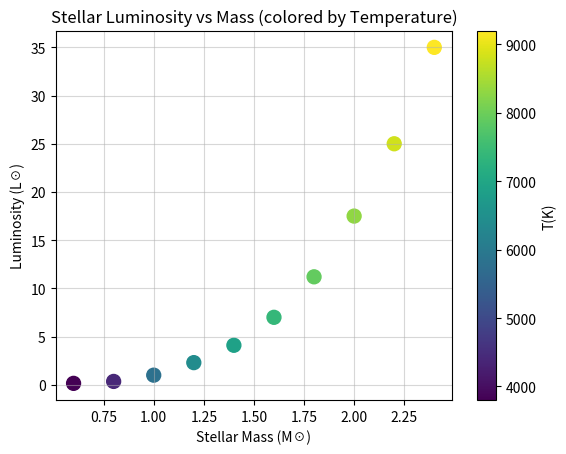

Write Python code to recreate this figure. (Note: this script raises an exception after producing the figure.)
# Install required libraries (run this once if needed)
%pip install numpy pandas matplotlib

import numpy as np
import matplotlib.pyplot as plt

M = [0.6, 0.8, 1.0, 1.2, 1.4, 1.6, 1.8, 2.0, 2.2, 2.4]
T = [3800, 4400, 5800, 6400, 6900, 7400, 7900, 8300, 8800, 9200]
L = [0.15, 0.35, 1.00, 2.30, 4.10, 7.00, 11.2, 17.5, 25.0, 35.0]

m = len(M)
t = len(T)
l = len(L)

plt.figure()
c = plt.scatter(M, L, c=T, cmap='viridis', s=100)
plt.colorbar(c, label ="T(K)")
plt.xlabel("Stellar Mass (M☉)")
plt.ylabel("Luminosity (L☉)")
plt.title("Stellar Luminosity vs Mass (colored by Temperature)")
plt.grid(True, alpha=0.5)
plt.show()

M_squared = M**2
M_times_T = M * T

X = np.column_stack([M, T, M_squared, M_times_T ]) # Matrix

print("Design Matrix X:")
print(X)

def predict(X, w, b):
    """Compute predictions f_{w,b}(x) for all examples.

    Parameters
    ----------
    X : np.ndarray, shape (m, n)
        Design matrix: each row is x^(i).
    w : np.ndarray, shape (n,)
        Parameter vector.
    b : float
        Bias term.

    Returns
    -------
    y_hat : np.ndarray, shape (m,)
        Vector of predictions for each example.
    """
    return X @ w + b  # vectorized: matrix-vector product + scalar